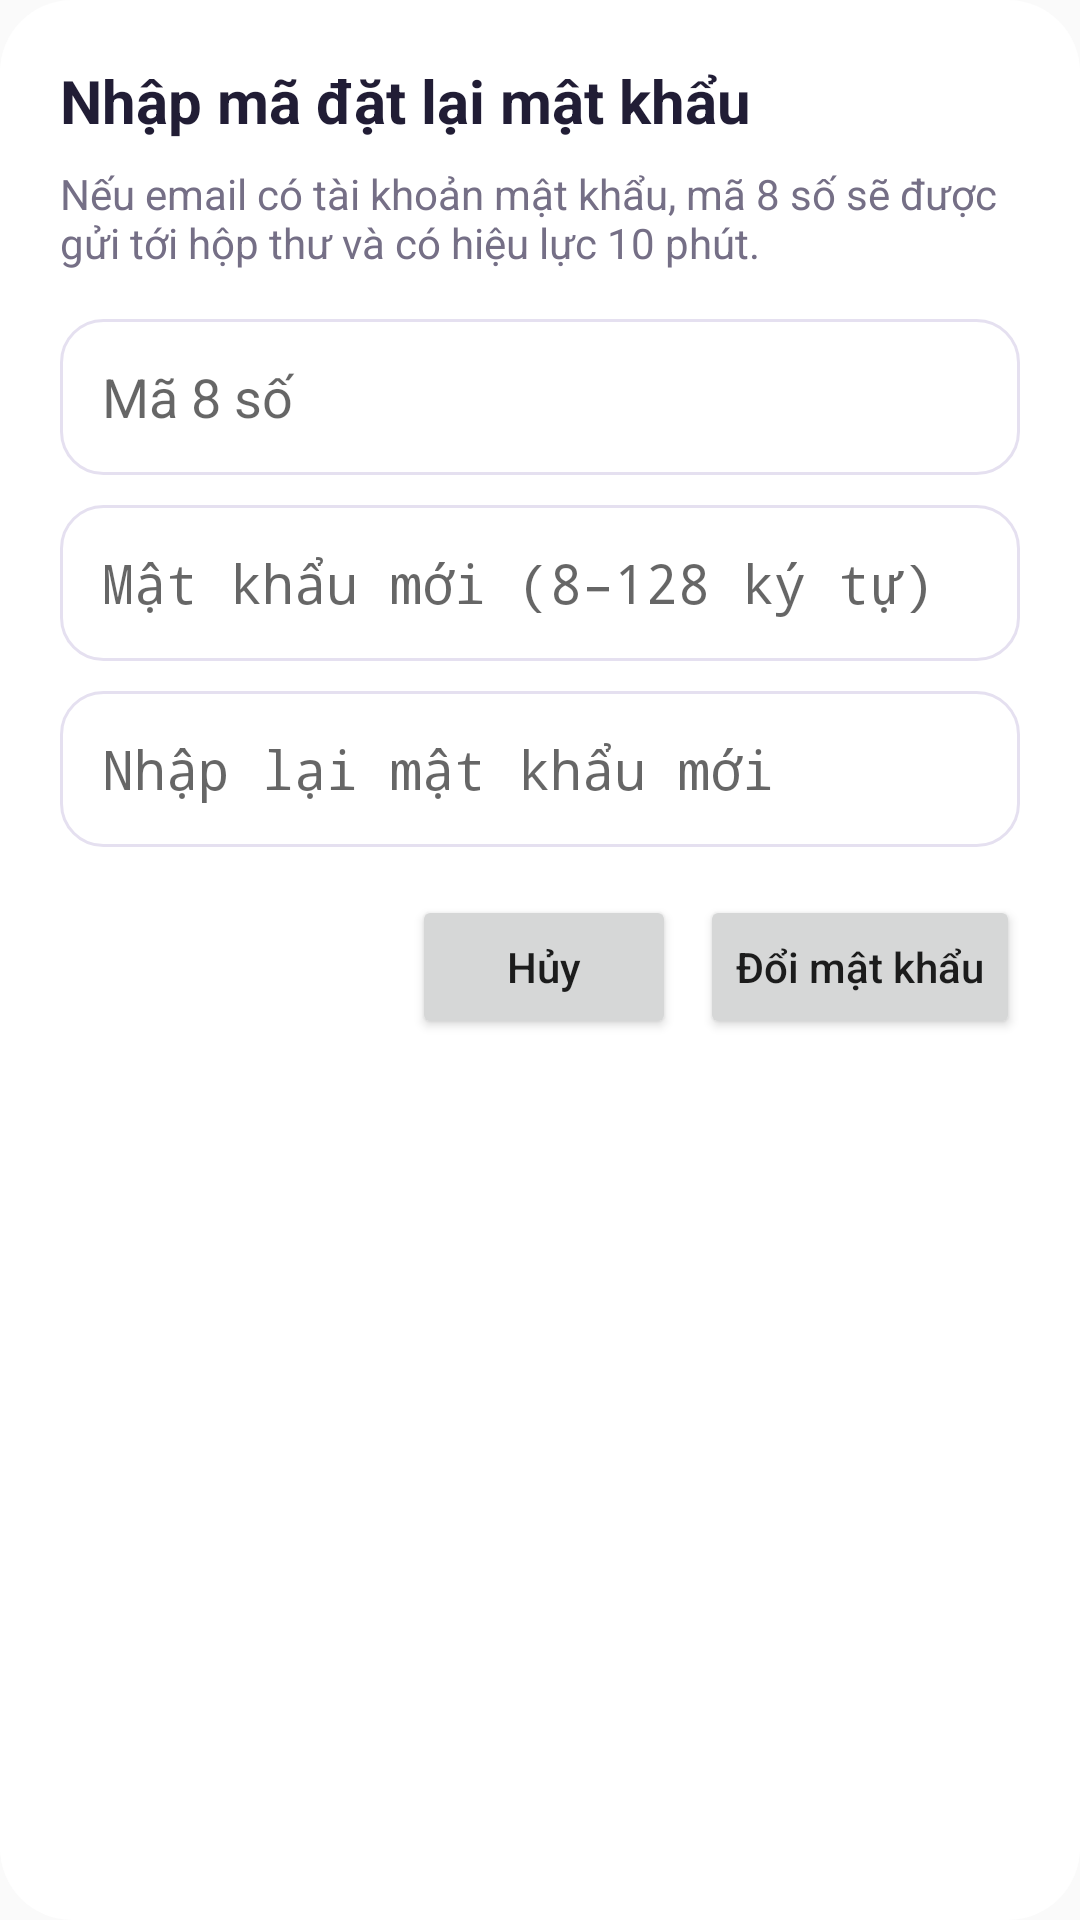

Write the Android layout XML for this screen, with the resource values it uses.
<!-- AndroidManifest.xml: application theme Theme.ZPlanner -->
<!-- res/layout/dialog_nhap_ma_dat_lai.xml -->
<?xml version="1.0" encoding="utf-8"?>
<LinearLayout xmlns:android="http://schemas.android.com/apk/res/android"
    android:layout_width="match_parent"
    android:layout_height="wrap_content"
    android:background="@drawable/bg_dialog"
    android:orientation="vertical"
    android:padding="20dp">

    <TextView
        android:layout_width="match_parent"
        android:layout_height="wrap_content"
        android:text="Nhập mã đặt lại mật khẩu"
        android:textColor="@color/zp_text"
        android:textSize="20sp"
        android:textStyle="bold" />

    <TextView
        android:layout_width="match_parent"
        android:layout_height="wrap_content"
        android:layout_marginTop="8dp"
        android:text="Nếu email có tài khoản mật khẩu, mã 8 số sẽ được gửi tới hộp thư và có hiệu lực 10 phút."
        android:textColor="@color/zp_muted" />

    <EditText
        android:id="@+id/edtResetCode"
        android:layout_width="match_parent"
        android:layout_height="52dp"
        android:layout_marginTop="16dp"
        android:background="@drawable/bg_input"
        android:hint="Mã 8 số"
        android:inputType="number"
        android:maxLength="8"
        android:paddingHorizontal="14dp"
        android:singleLine="true" />

    <EditText
        android:id="@+id/edtResetNewPassword"
        android:layout_width="match_parent"
        android:layout_height="52dp"
        android:layout_marginTop="10dp"
        android:background="@drawable/bg_input"
        android:hint="Mật khẩu mới (8–128 ký tự)"
        android:inputType="textPassword"
        android:paddingHorizontal="14dp"
        android:singleLine="true" />

    <EditText
        android:id="@+id/edtResetConfirmPassword"
        android:layout_width="match_parent"
        android:layout_height="52dp"
        android:layout_marginTop="10dp"
        android:background="@drawable/bg_input"
        android:hint="Nhập lại mật khẩu mới"
        android:inputType="textPassword"
        android:paddingHorizontal="14dp"
        android:singleLine="true" />

    <LinearLayout
        android:layout_width="match_parent"
        android:layout_height="wrap_content"
        android:layout_marginTop="16dp"
        android:gravity="end"
        android:orientation="horizontal">
        <Button
            android:id="@+id/btnCancelResetCode"
            android:layout_width="wrap_content"
            android:layout_height="48dp"
            android:text="Hủy"
            android:textAllCaps="false" />
        <Button
            android:id="@+id/btnConfirmResetCode"
            android:layout_width="wrap_content"
            android:layout_height="48dp"
            android:layout_marginStart="8dp"
            android:text="Đổi mật khẩu"
            android:textAllCaps="false" />
    </LinearLayout>
</LinearLayout>
<!-- resources referenced by this layout -->
<resources>
  <color name="zp_muted">#756F86</color>
  <color name="zp_text">#211D35</color>
  <!-- drawable bg_dialog (drawable) -->
  <shape xmlns:android="http://schemas.android.com/apk/res/android" android:shape="rectangle"><solid android:color="@color/zp_surface"/><corners android:radius="24dp"/><padding android:left="24dp" android:top="24dp" android:right="24dp" android:bottom="20dp"/></shape>
  <!-- drawable bg_input (drawable) -->
  <selector xmlns:android="http://schemas.android.com/apk/res/android"><item android:state_focused="true"><shape><solid android:color="@color/zp_surface"/><stroke android:width="2dp" android:color="@color/zp_primary"/><corners android:radius="14dp"/></shape></item><item><shape><solid android:color="@color/zp_surface"/><stroke android:width="1dp" android:color="@color/zp_border"/><corners android:radius="14dp"/></shape></item></selector>
  <style name="Theme.ZPlanner" parent="android:style/Theme.Material.Light.NoActionBar">
          
      </style>
  <color name="zp_surface">#FFFFFF</color>
  <color name="zp_primary">#6C4ED9</color>
  <color name="zp_border">#E5E0F0</color>
</resources>
